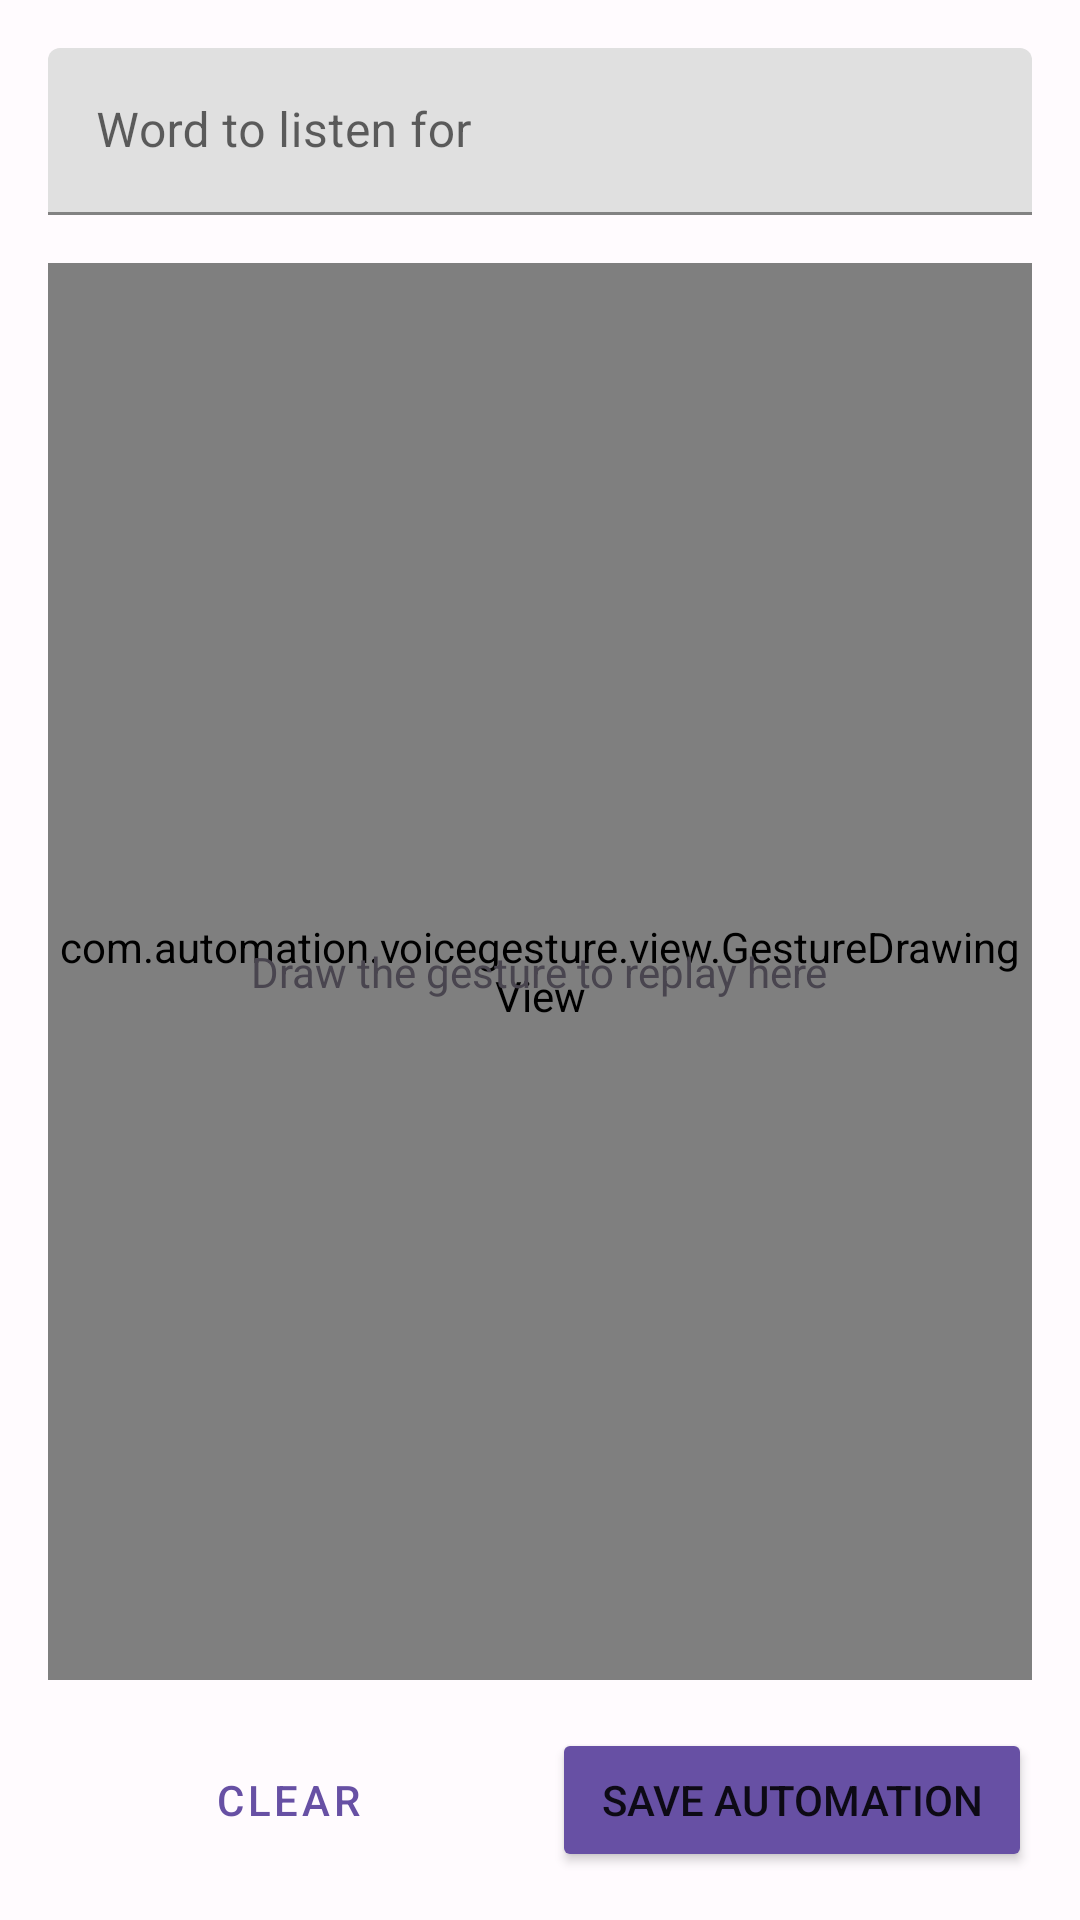

This screen was rendered from an Android layout file. Write that file and the resources it references.
<!-- AndroidManifest.xml: application theme Theme.VoiceGesture -->
<!-- res/layout/activity_add_automation.xml -->
<?xml version="1.0" encoding="utf-8"?>
<LinearLayout xmlns:android="http://schemas.android.com/apk/res/android"
    xmlns:app="http://schemas.android.com/apk/res-auto"
    android:layout_width="match_parent"
    android:layout_height="match_parent"
    android:orientation="vertical"
    android:padding="16dp">

    <com.google.android.material.textfield.TextInputLayout
        android:id="@+id/triggerWordInputLayout"
        android:layout_width="match_parent"
        android:layout_height="wrap_content"
        android:hint="@string/trigger_word_hint">

        <com.google.android.material.textfield.TextInputEditText
            android:id="@+id/triggerWordInput"
            android:layout_width="match_parent"
            android:layout_height="wrap_content"
            android:inputType="textNoSuggestions" />

    </com.google.android.material.textfield.TextInputLayout>

    <FrameLayout
        android:layout_width="match_parent"
        android:layout_height="0dp"
        android:layout_marginTop="16dp"
        android:layout_weight="1"
        android:background="@color/surface_variant">

        <com.automation.voicegesture.view.GestureDrawingView
            android:id="@+id/gestureDrawingView"
            android:layout_width="match_parent"
            android:layout_height="match_parent" />

        <TextView
            android:id="@+id/gestureHintText"
            android:layout_width="wrap_content"
            android:layout_height="wrap_content"
            android:layout_gravity="center"
            android:text="@string/gesture_area_hint"
            android:textColor="@color/text_secondary" />

    </FrameLayout>

    <LinearLayout
        android:layout_width="match_parent"
        android:layout_height="wrap_content"
        android:layout_marginTop="16dp"
        android:orientation="horizontal">

        <Button
            android:id="@+id/clearGestureButton"
            style="@style/Widget.MaterialComponents.Button.OutlinedButton"
            android:layout_width="0dp"
            android:layout_height="wrap_content"
            android:layout_marginEnd="8dp"
            android:layout_weight="1"
            android:text="@string/clear_gesture" />

        <Button
            android:id="@+id/saveButton"
            android:layout_width="0dp"
            android:layout_height="wrap_content"
            android:layout_weight="1"
            android:backgroundTint="@color/purple_primary"
            android:text="@string/save_automation" />

    </LinearLayout>

</LinearLayout>
<!-- resources referenced by this layout -->
<resources>
  <color name="purple_primary">#6750A4</color>
  <color name="surface_variant">#E7E0EC</color>
  <color name="text_secondary">#49454F</color>
  <string name="clear_gesture">Clear</string>
  <string name="gesture_area_hint">Draw the gesture to replay here</string>
  <string name="save_automation">Save Automation</string>
  <string name="trigger_word_hint">Word to listen for</string>
  <style name="Theme.VoiceGesture" parent="Theme.MaterialComponents.DayNight.NoActionBar">
          <item name="colorPrimary">@color/purple_primary</item>
          <item name="colorPrimaryDark">@color/purple_dark</item>
          <item name="colorAccent">@color/purple_primary</item>
          <item name="android:windowBackground">@color/background_light</item>
      </style>
  <color name="purple_dark">#4F378B</color>
  <color name="background_light">#FFFBFE</color>
</resources>
